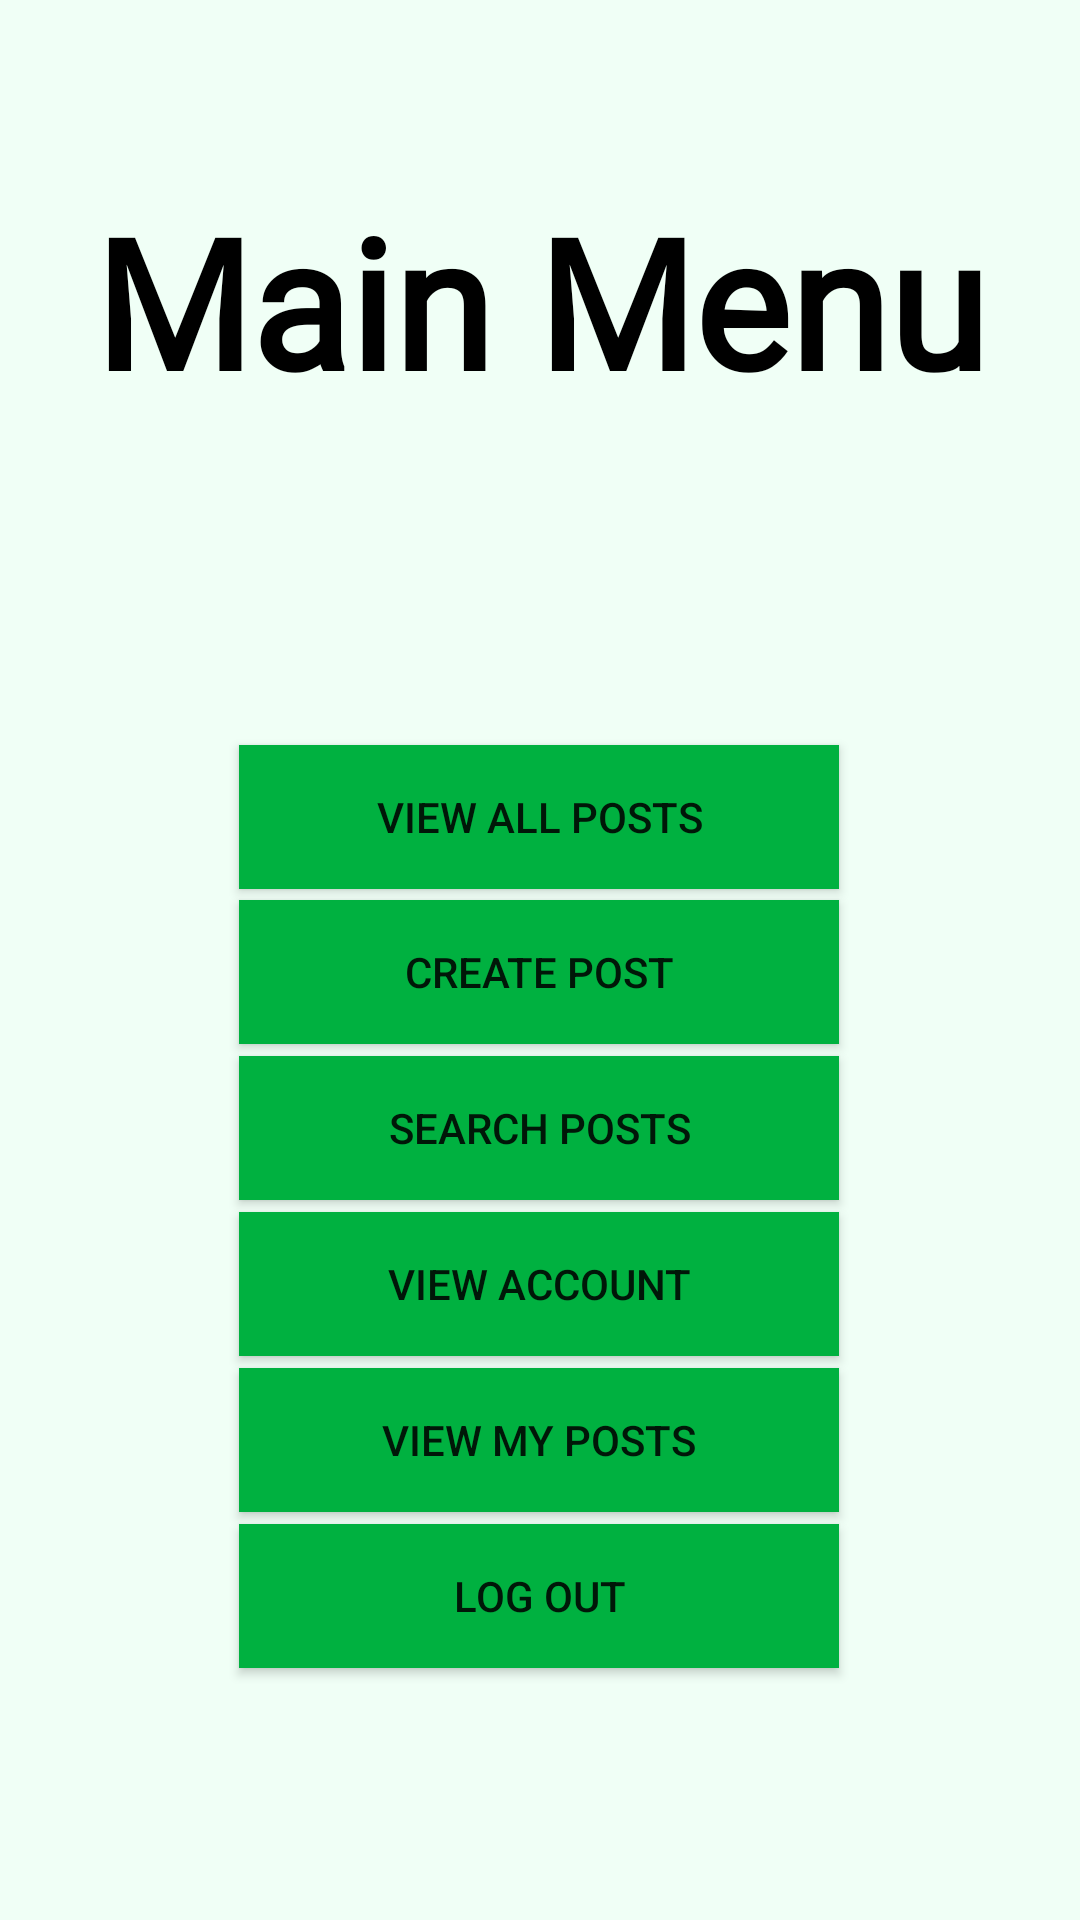

Android layout source for this screen:
<!-- AndroidManifest.xml: application theme Theme.GarageSaleFinder -->
<!-- res/layout/activity_menu.xml -->
<?xml version="1.0" encoding="utf-8"?>
<androidx.constraintlayout.widget.ConstraintLayout xmlns:android="http://schemas.android.com/apk/res/android"
    xmlns:app="http://schemas.android.com/apk/res-auto"
    xmlns:tools="http://schemas.android.com/tools"
    android:layout_width="match_parent"
    android:layout_height="match_parent"
    android:background="#F0FFF6"
    tools:context=".Menu"
    tools:layout_editor_absoluteX="1dp"
    tools:layout_editor_absoluteY="285dp">


    <TextView
        android:id="@+id/textView4"
        android:layout_width="wrap_content"
        android:layout_height="wrap_content"
        android:layout_marginTop="60dp"
        android:fontFamily="@font/roastedchicken"
        android:text="Main Menu"
        android:textColor="@color/black"
        android:textSize="60sp"
        android:textStyle="bold"
        app:layout_constraintEnd_toEndOf="parent"
        app:layout_constraintStart_toStartOf="parent"
        app:layout_constraintTop_toTopOf="parent"
        app:layout_constraintVertical_bias="0.812" />


    <Button
        android:id="@+id/viewAPBtn"
        android:layout_width="200dp"
        android:layout_height="wrap_content"
        android:layout_marginTop="-52dp"
        android:background="@color/wales"
        android:onClick="viewAllPosts"
        android:text="View All Posts"
        app:layout_constraintEnd_toEndOf="parent"
        app:layout_constraintHorizontal_bias="0.497"
        app:layout_constraintStart_toStartOf="parent"
        app:layout_constraintTop_toTopOf="@id/createPost" />

    <Button
        android:id="@+id/createPost"
        android:layout_width="200dp"
        android:layout_height="wrap_content"
        android:onClick="createPosts"
        android:text="Create Post"
        android:background="@color/wales"
        app:layout_constraintEnd_toEndOf="parent"
        app:layout_constraintHorizontal_bias="0.497"
        app:layout_constraintStart_toStartOf="parent"
        app:layout_constraintTop_toTopOf="parent"
        android:layout_marginTop="300dp"/>

    <Button
        android:id="@+id/searchByLocation"
        android:layout_width="200dp"
        android:layout_height="wrap_content"
        android:layout_marginTop="4dp"
        android:onClick="searchByLocation"
        android:text="Search Posts"
        android:background="@color/wales"
        app:layout_constraintTop_toBottomOf="@id/createPost"
        app:layout_constraintLeft_toLeftOf="@id/createPost"
        tools:layout_editor_absoluteX="107dp" />

    <Button
        android:id="@+id/viewAccount"
        android:layout_width="200dp"
        android:layout_height="wrap_content"
        android:layout_marginTop="4dp"
        android:onClick="viewAccount"
        android:text="View Account"
        android:background="@color/wales"
        app:layout_constraintTop_toBottomOf="@id/searchByLocation"
        app:layout_constraintLeft_toLeftOf="@id/createPost"
        tools:layout_editor_absoluteX="107dp" />

    <Button
        android:id="@+id/viewMyPosts"
        android:layout_width="200dp"
        android:layout_height="wrap_content"
        android:layout_marginTop="4dp"
        android:onClick="viewMyPosts"
        android:text="View My Posts"
        android:background="@color/wales"
        app:layout_constraintTop_toBottomOf="@id/viewAccount"
        app:layout_constraintLeft_toLeftOf="@id/createPost"
        tools:layout_editor_absoluteX="105dp" />

    <Button
        android:id="@+id/btnLogout"
        android:layout_width="200dp"
        android:layout_height="wrap_content"
        android:layout_marginTop="4dp"
        android:onClick="logOut"
        android:text="Log out"
        android:background="@color/wales"
        app:layout_constraintLeft_toLeftOf="@id/viewMyPosts"
        app:layout_constraintTop_toBottomOf="@id/viewMyPosts" />


</androidx.constraintlayout.widget.ConstraintLayout>
<!-- resources referenced by this layout -->
<resources>
  <color name="black">#FF000000</color>
  <color name="wales">#00b140</color>
  <style name="Theme.GarageSaleFinder" parent="Theme.AppCompat.Light.NoActionBar">
          
          <item name="colorPrimary">@color/wales</item>
          <item name="colorPrimaryVariant">@color/wales</item>
          <item name="colorOnPrimary">@color/white</item>
          
          <item name="colorSecondary">@color/teal_200</item>
          <item name="colorSecondaryVariant">@color/teal_700</item>
          <item name="colorOnSecondary">@color/black</item>
          
          <item name="android:statusBarColor">?attr/colorPrimaryVariant</item>
          
      </style>
  <color name="white">#FFFFFFFF</color>
  <color name="teal_200">#FF03DAC5</color>
  <color name="teal_700">#FF018786</color>
</resources>
